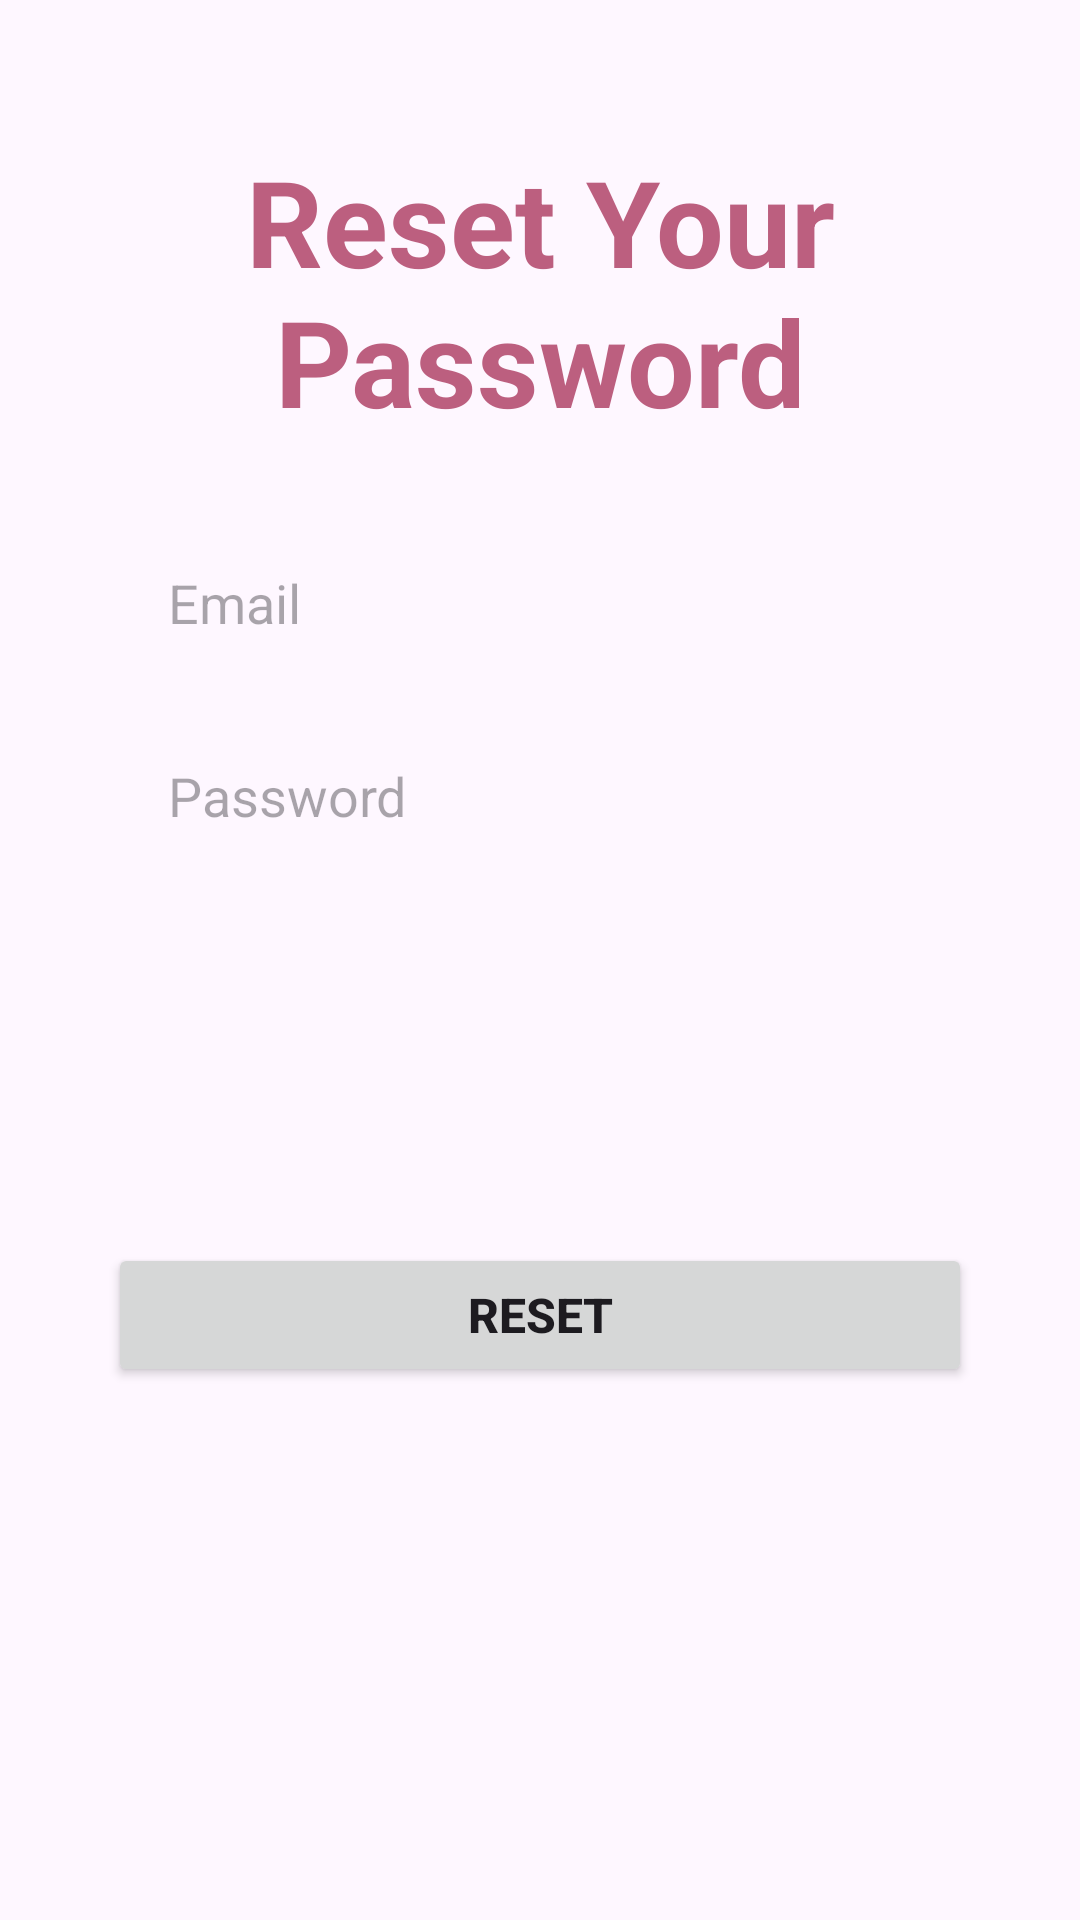

Write the Android layout XML for this screen, with the resource values it uses.
<!-- AndroidManifest.xml: application theme Theme.CmpLive -->
<!-- res/layout/fragment_reset_pass.xml -->
<?xml version="1.0" encoding="utf-8"?>
<androidx.constraintlayout.widget.ConstraintLayout xmlns:android="http://schemas.android.com/apk/res/android"
    xmlns:tools="http://schemas.android.com/tools"
    android:layout_width="match_parent"
    android:layout_height="match_parent"
    android:id="@+id/container"
    android:background="@drawable/vie_bg"
    xmlns:app="http://schemas.android.com/apk/res-auto"
    tools:context=".Login.ResetPass">

    <TextView
        android:layout_width="wrap_content"
        android:layout_height="wrap_content"
        android:layout_margin="20dp"
        android:gravity="center"
        android:text="Reset Your Password"
        android:textAlignment="center"
        android:textColor="#BC5F7F"
        android:textSize="40dp"
        android:textStyle="bold"
        app:layout_constraintBottom_toTopOf="@+id/email"
        app:layout_constraintEnd_toEndOf="parent"
        app:layout_constraintWidth_percent=".8"
        app:layout_constraintHorizontal_bias=".5"
        app:layout_constraintStart_toStartOf="parent"
        app:layout_constraintTop_toTopOf="parent"
        app:layout_constraintVertical_bias=".7" />

    <EditText
        android:id="@+id/email"
        android:layout_width="0dp"
        android:layout_height="wrap_content"
        app:layout_constraintWidth_percent=".8"
        app:layout_constraintVertical_bias=".3"
        app:layout_constraintHorizontal_bias=".5"
        android:hint="Email"
        android:paddingLeft="20dp"
        android:paddingTop="10dp"
        android:paddingBottom="10dp"
        android:background="@drawable/edit_text"
        app:layout_constraintBottom_toBottomOf="parent"
        app:layout_constraintEnd_toEndOf="parent"
        app:layout_constraintStart_toStartOf="parent"
        app:layout_constraintTop_toTopOf="parent"/>

    <EditText
        android:id="@+id/pass"
        android:layout_width="0dp"
        android:layout_height="wrap_content"
        android:hint="Password"
        android:paddingLeft="20dp"
        android:paddingTop="10dp"
        android:paddingBottom="10dp"
        android:background="@drawable/edit_text"
        app:layout_constraintVertical_bias="0"
        android:layout_marginTop="20dp"
        app:layout_constraintBottom_toBottomOf="parent"
        app:layout_constraintEnd_toEndOf="parent"
        app:layout_constraintHorizontal_bias=".5"
        app:layout_constraintStart_toStartOf="parent"
        app:layout_constraintTop_toBottomOf="@id/email"
        app:layout_constraintWidth_percent=".8"/>

    <Button
        android:id="@+id/logBtn"
        android:layout_width="0dp"
        android:layout_height="wrap_content"
        android:text="Reset"
        android:textSize="16sp"
        android:textStyle="bold"
        app:layout_constraintBottom_toBottomOf="parent"
        app:layout_constraintEnd_toEndOf="parent"
        app:layout_constraintStart_toStartOf="parent"
        app:layout_constraintTop_toTopOf="parent"
        app:layout_constraintWidth_percent=".8"
        app:layout_constraintVertical_bias=".7"
        />


</androidx.constraintlayout.widget.ConstraintLayout>
<!-- resources referenced by this layout -->
<resources>
  <style name="Theme.CmpLive" parent="Base.Theme.CmpLive" />
  <style name="Base.Theme.CmpLive" parent="Theme.Material3.DayNight.NoActionBar">
          
          
      </style>
</resources>
